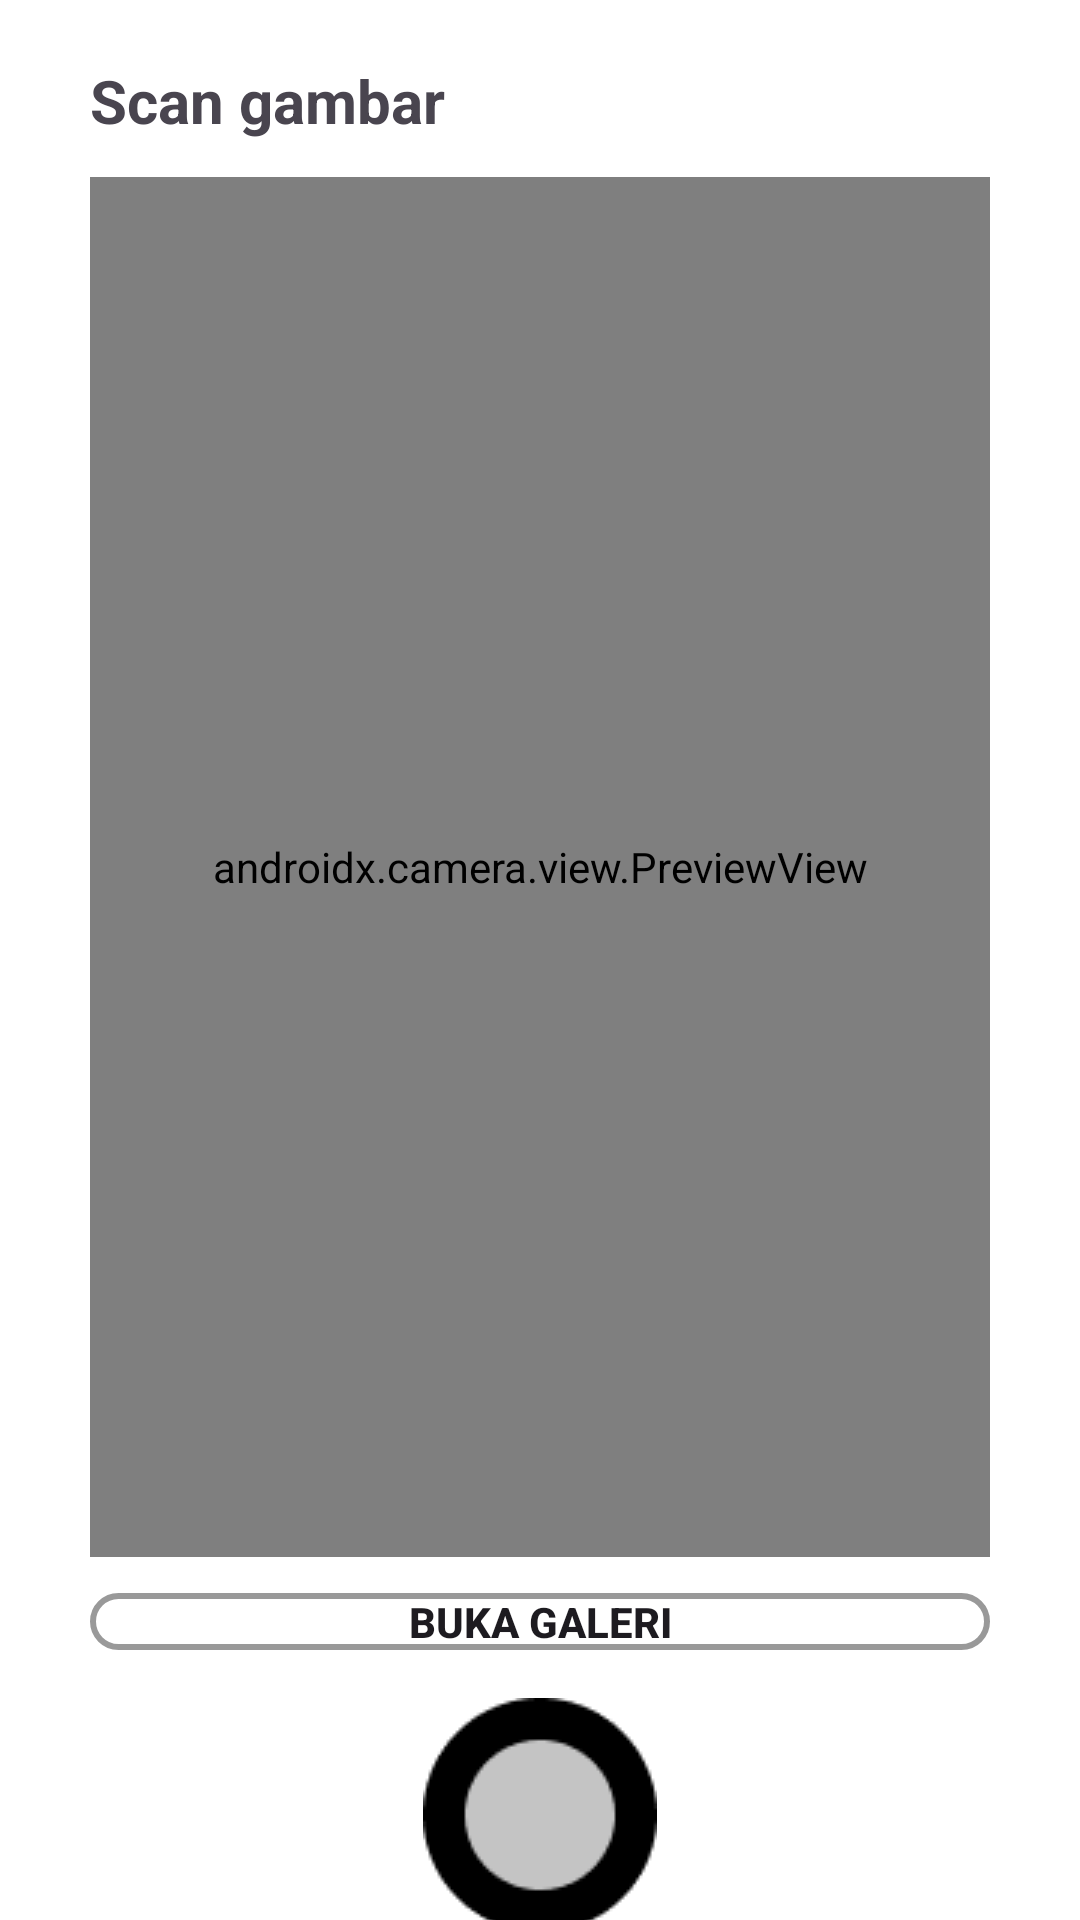

Produce the Android XML layout that renders to this screen, including the resource entries it uses.
<!-- AndroidManifest.xml: application theme Theme.JualinLight -->
<!-- res/layout/fragment_scanner.xml -->
<?xml version="1.0" encoding="utf-8"?>
<androidx.constraintlayout.widget.ConstraintLayout xmlns:android="http://schemas.android.com/apk/res/android"
    xmlns:app="http://schemas.android.com/apk/res-auto"
    xmlns:tools="http://schemas.android.com/tools"
    android:id="@+id/parentLayout"
    android:layout_width="match_parent"
    android:layout_height="match_parent"
    tools:context=".ui.fragments.ScannerFragment">

    <TextView
        android:id="@+id/scannerTitle"
        android:layout_width="0dp"
        android:layout_height="wrap_content"
        android:layout_marginHorizontal="30dp"
        android:layout_marginTop="20dp"
        android:text="@string/scan_gambar"
        android:textSize="20sp"
        android:textStyle="bold"
        app:layout_constraintEnd_toEndOf="parent"
        app:layout_constraintStart_toStartOf="parent"
        app:layout_constraintTop_toTopOf="parent" />

    <androidx.camera.view.PreviewView
        android:id="@+id/previewView"
        android:layout_width="0dp"
        android:layout_height="460dp"
        android:layout_marginTop="12dp"
        app:layout_constraintEnd_toEndOf="@id/scannerTitle"
        app:layout_constraintStart_toStartOf="@id/scannerTitle"
        app:layout_constraintTop_toBottomOf="@id/scannerTitle" />

    <Button
        android:id="@+id/btn_open_gallery"
        android:layout_width="0dp"
        android:layout_height="wrap_content"
        android:layout_marginTop="12dp"
        android:background="@drawable/bg_border"
        android:minHeight="0dp"
        android:text="@string/buka_galeri"
        android:textSize="14sp"
        app:layout_constraintTop_toBottomOf="@id/previewView"
        app:layout_constraintStart_toStartOf="@id/previewView"
        app:layout_constraintEnd_toEndOf="@id/previewView"
        android:textStyle="bold" />

    <ImageButton
        android:id="@+id/captureButton"
        android:layout_width="wrap_content"
        android:layout_height="wrap_content"
        android:layout_marginTop="16dp"
        android:background="@color/transparent"
        app:srcCompat="@drawable/capture_button"
        app:layout_constraintEnd_toEndOf="@id/previewView"
        app:layout_constraintStart_toStartOf="@id/previewView"
        app:layout_constraintTop_toBottomOf="@id/btn_open_gallery" />


</androidx.constraintlayout.widget.ConstraintLayout>
<!-- resources referenced by this layout -->
<resources>
  <color name="transparent">#00000000</color>
  <!-- drawable bg_border (drawable) -->
  <?xml version="1.0" encoding="utf-8"?>
  <selector xmlns:android="http://schemas.android.com/apk/res/android">
      <item android:state_enabled="true" android:state_focused="true">
          <shape android:shape="rectangle">
              <solid android:color="@color/white"/>
              <corners android:radius="10dp"/>
              <stroke android:color="@color/light_blue_A200" android:width="1dp"/>
          </shape>
      </item>
  
      <item android:state_enabled="true">
          <shape android:shape="rectangle">
              <solid android:color="@color/white"/>
              <corners android:radius="10dp"/>
              <stroke android:color="@color/black_overlay" android:width="2dp"/>
          </shape>
      </item>
  </selector>
  <!-- drawable capture_button: png bitmap (drawable, 1461 bytes) -->
  <string name="buka_galeri">Buka Galeri</string>
  <string name="scan_gambar">Scan gambar</string>
  <style name="Theme.JualinLight" parent="Base.Theme.JualinLight" />
  <color name="white">#FFFFFFFF</color>
  <color name="light_blue_A200">#FF40C4FF</color>
  <color name="black_overlay">#66000000</color>
  <style name="Base.Theme.JualinLight" parent="Theme.Material3.Light.NoActionBar">
          
          <item name="colorPrimary">@color/colorPrimaryDark</item>
          <item name="android:windowBackground">@color/pureWhite</item>
          <item name="colorOnSurfaceVariant">@color/defaultGrey</item>
  
          <item name="bottomNavigationStyle">@style/Theme.BottomNavigation</item>
      </style>
  <color name="colorPrimaryDark">#FF000000</color>
  <color name="pureWhite">#FFFFFFFF</color>
  <color name="defaultGrey">#979C9E</color>
  <style name="Theme.BottomNavigation" parent="Widget.Material3.BottomNavigationView">
          <item name="labelVisibilityMode">labeled</item>
          <item name="backgroundTint">@color/pureWhite</item>
          <item name="itemActiveIndicatorStyle">@style/NavigationBarView.ActiveIndicator</item>
          <item name="itemRippleColor">@color/transparent</item>
          <item name="itemPaddingTop">16dp</item>
          <item name="itemPaddingBottom">20dp</item>
      </style>
  <style name="NavigationBarView.ActiveIndicator" parent="ShapeAppearance.Material3.NavigationBarView.ActiveIndicator">
          <item name="android:background">@color/transparent</item>
      </style>
</resources>
